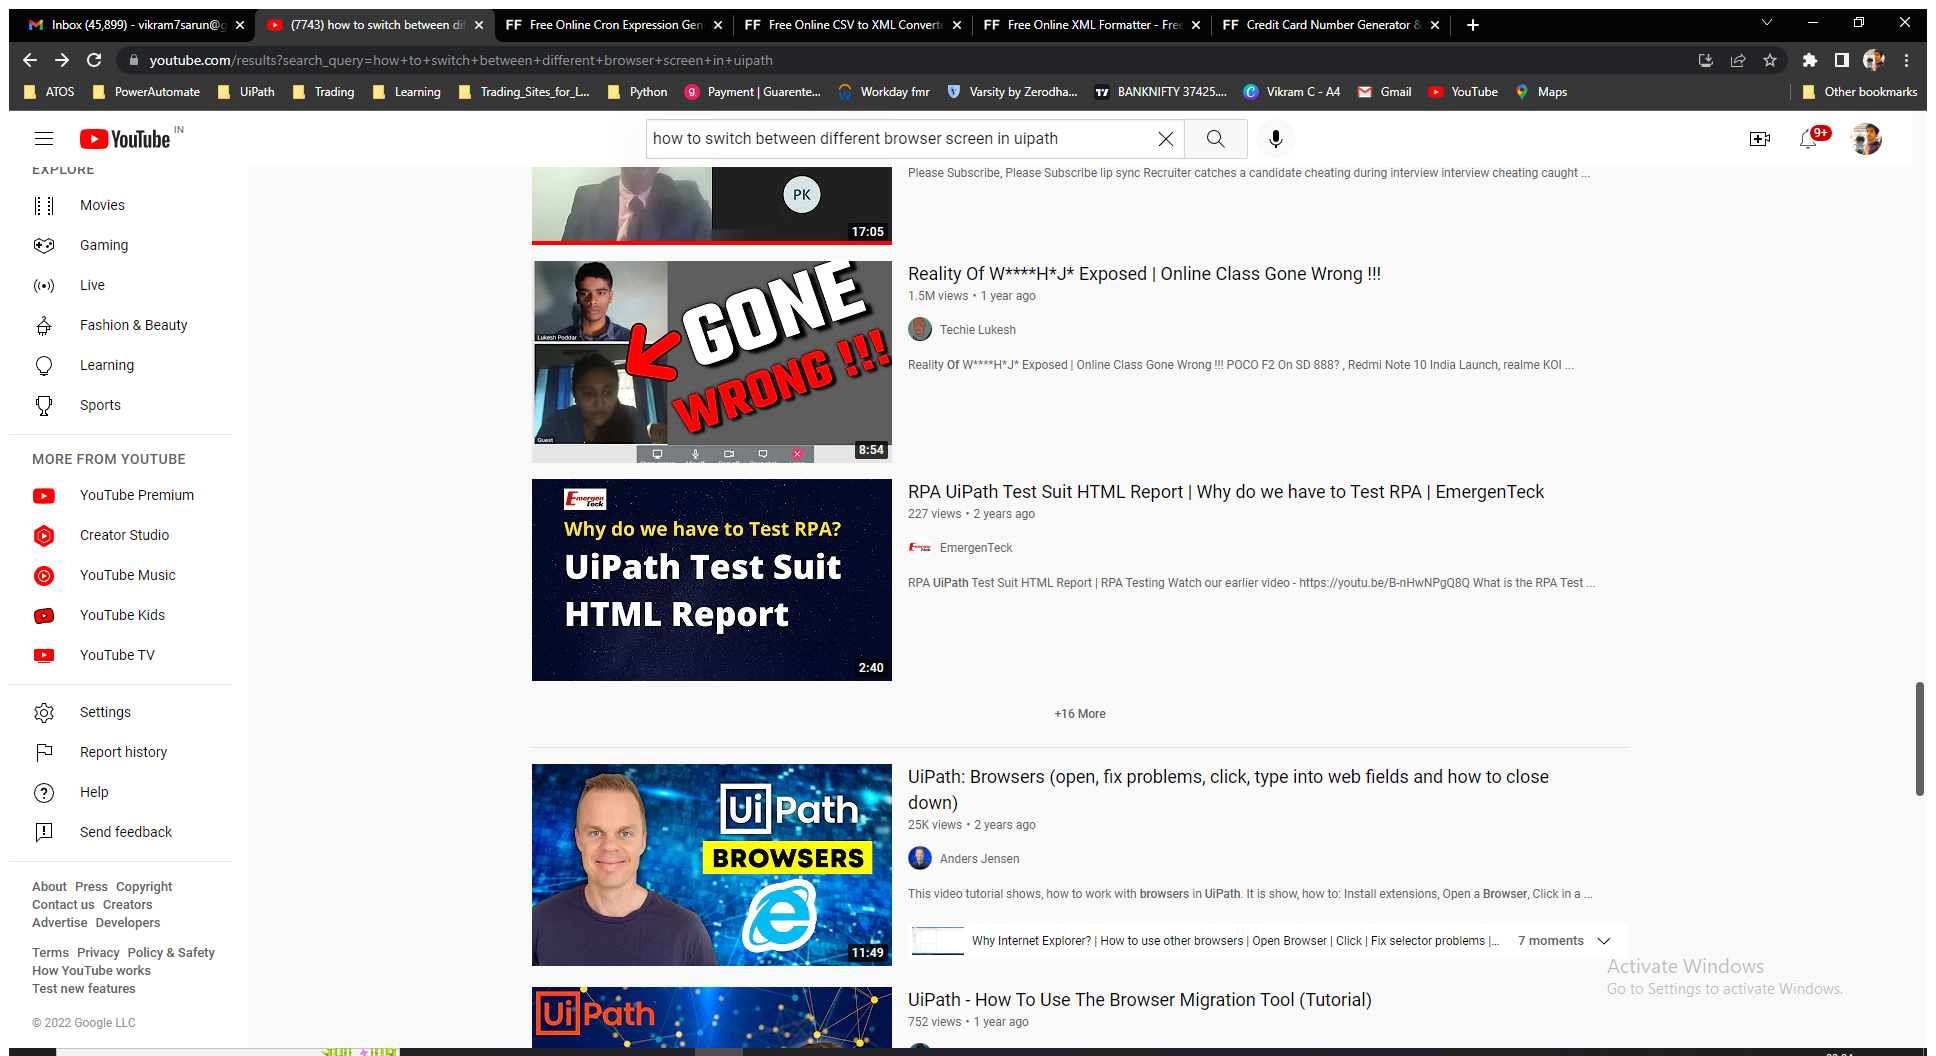
Task: SwitchBetweenBrowserTabsAndWindowTab
Workflow: GetURL

Step 1: Use Browser Chrome: (7743) how to switch between different browser screen in uipath - YouTube in window '(7743) how to switch between different browser screen in uipath - YouTube' (chrome.exe)
